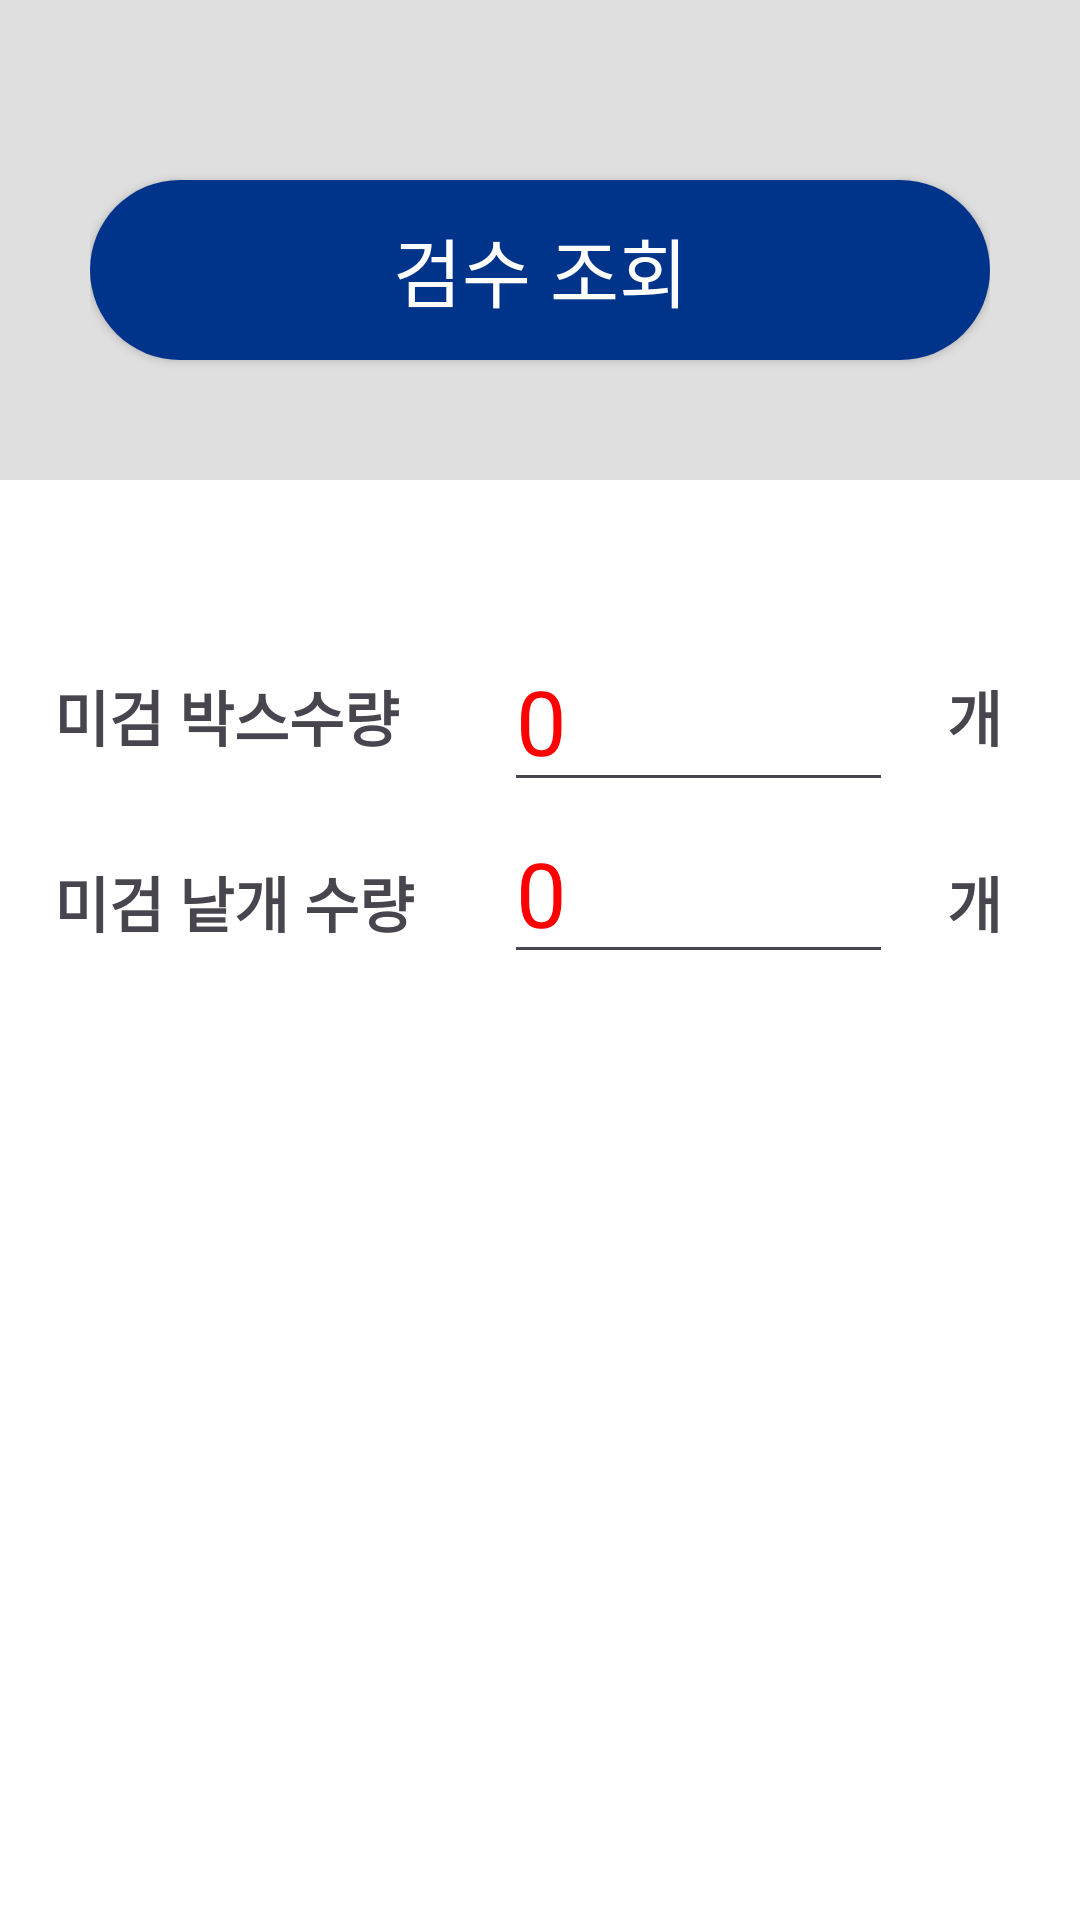

Layout XML and referenced resources for this Android screen:
<!-- AndroidManifest.xml: application theme Theme.Bhhapp -->
<!-- res/layout/fragment_uninspected_details.xml -->
<?xml version="1.0" encoding="utf-8"?>
<layout

    xmlns:android="http://schemas.android.com/apk/res/android"
    xmlns:app="http://schemas.android.com/apk/res-auto"
    xmlns:tools="http://schemas.android.com/tools">

    <data>


    </data>


    <androidx.constraintlayout.widget.ConstraintLayout
        android:layout_width="match_parent"
        android:layout_height="match_parent"
        android:background="@color/white"
        tools:context=".view.receive.ReceiveActivity">

        <LinearLayout
            android:id="@+id/header"
            android:layout_width="0dp"
            android:layout_height="match_parent"
            android:orientation="vertical"
            app:layout_constraintEnd_toEndOf="parent"
            app:layout_constraintStart_toStartOf="parent"
            app:layout_constraintTop_toTopOf="parent">

            


            <androidx.constraintlayout.widget.ConstraintLayout
                android:layout_width="match_parent"
                android:layout_height="wrap_content"
                android:background="#DFDFDF"
                android:padding="30dp">



                <androidx.appcompat.widget.AppCompatButton
                    android:id="@+id/search_btn"
                    android:layout_width="match_parent"
                    android:layout_height="60dp"
                    android:layout_marginTop="30dp"
                    android:layout_marginBottom="10dp"
                    android:layout_weight="1"
                    android:background="@drawable/button_background"
                    android:text="검수 조회"
                    android:textColor="@color/white"
                    android:textSize="25sp"
                    app:layout_constraintBottom_toBottomOf="parent"
                    app:layout_constraintEnd_toEndOf="parent"
                    app:layout_constraintStart_toStartOf="parent"
                    app:layout_constraintTop_toTopOf="parent" />


            </androidx.constraintlayout.widget.ConstraintLayout>

            <LinearLayout
                android:layout_width="match_parent"
                android:layout_height="wrap_content"
                android:orientation="vertical"
                android:paddingStart="10dp"
                android:paddingEnd="10dp">

                <LinearLayout
                    android:id="@+id/unchecked_box_quantity_contain"
                    android:layout_width="match_parent"
                    android:layout_height="wrap_content"
                    android:layout_marginTop="50dp"
                    android:gravity="center"
                    android:orientation="horizontal"
                    app:layout_constraintBottom_toTopOf="@id/unchecked_unit_quantity_contain"
                    app:layout_constraintStart_toStartOf="parent"
                    app:layout_constraintTop_toBottomOf="@+id/search_btn">

                    <TextView
                        style="@style/receiving_txt"
                        android:layout_width="150dp"
                        android:layout_height="wrap_content"
                        android:layout_marginEnd="8dp"
                        android:gravity="center_vertical"
                        android:text="미검 박스수량" />

                    <EditText
                        android:id="@+id/unchecked_box_quantity_input"
                        android:layout_width="0dp"
                        android:layout_height="wrap_content"
                        android:layout_marginEnd="10dp"
                        android:layout_weight="1"
                        android:hint="0"
                        android:textColorHint="#FF0000"
                        android:textSize="30sp" />

                    <TextView
                        style="@style/receiving_txt"
                        android:layout_width="wrap_content"
                        android:layout_height="wrap_content"
                        android:layout_marginEnd="8dp"
                        android:gravity="center_vertical"
                        android:text="개" />
                </LinearLayout>

                <LinearLayout
                    android:id="@+id/unchecked_unit_quantity_contain"
                    android:layout_width="match_parent"
                    android:layout_height="wrap_content"
                    android:layout_marginBottom="20dp"
                    android:orientation="horizontal"
                    app:layout_constraintStart_toStartOf="parent"
                    app:layout_constraintTop_toBottomOf="@id/unchecked_box_quantity_contain">

                    <TextView
                        style="@style/receiving_txt"
                        android:layout_width="150dp"
                        android:layout_height="wrap_content"
                        android:layout_marginEnd="8dp"
                        android:gravity="center_vertical"
                        android:text="미검 낱개 수량" />

                    <EditText
                        android:id="@+id/unchecked_unit_quantity_input"
                        android:layout_width="0dp"
                        android:layout_height="wrap_content"
                        android:layout_marginEnd="10dp"
                        android:layout_weight="1"
                        android:hint="0"
                        android:textColorHint="#FF0000"
                        android:textSize="30sp" />

                    <TextView
                        style="@style/receiving_txt"
                        android:layout_width="wrap_content"
                        android:layout_height="wrap_content"
                        android:layout_marginEnd="8dp"
                        android:gravity="center_vertical"
                        android:text="개" />
                </LinearLayout>
            </LinearLayout>
        </LinearLayout>

    </androidx.constraintlayout.widget.ConstraintLayout>


</layout>
<!-- resources referenced by this layout -->
<resources>
  <color name="white">#FFFFFFFF</color>
  <!-- drawable button_background (drawable) -->
  <?xml version="1.0" encoding="utf-8"?>
  
  <shape xmlns:android="http://schemas.android.com/apk/res/android"
      android:shape="rectangle"> 
      <solid android:color="#00338A"/> 
      <corners android:radius="30dp"/> 
  </shape>
  <style name="receiving_txt">
          <item name="android:textSize">20sp</item>
          <item name="android:textStyle">bold</item>
          <item name="android:padding">8dp</item>
      </style>
  <style name="Theme.Bhhapp" parent="Base.Theme.Bhhapp">
          <item name="android:statusBarColor">@color/permission</item>
      </style>
  <style name="Base.Theme.Bhhapp" parent="Theme.Material3.DayNight.NoActionBar">
          <item name="android:windowLightStatusBar">true</item>
          <item name="android:navigationBarColor">@android:color/transparent</item>
          <item name="android:enforceNavigationBarContrast" tools:targetApi="q">false</item>
          <item name="android:enforceStatusBarContrast" tools:targetApi="q">false</item>
      </style>
  <color name="permission">#0650DA</color>
</resources>
